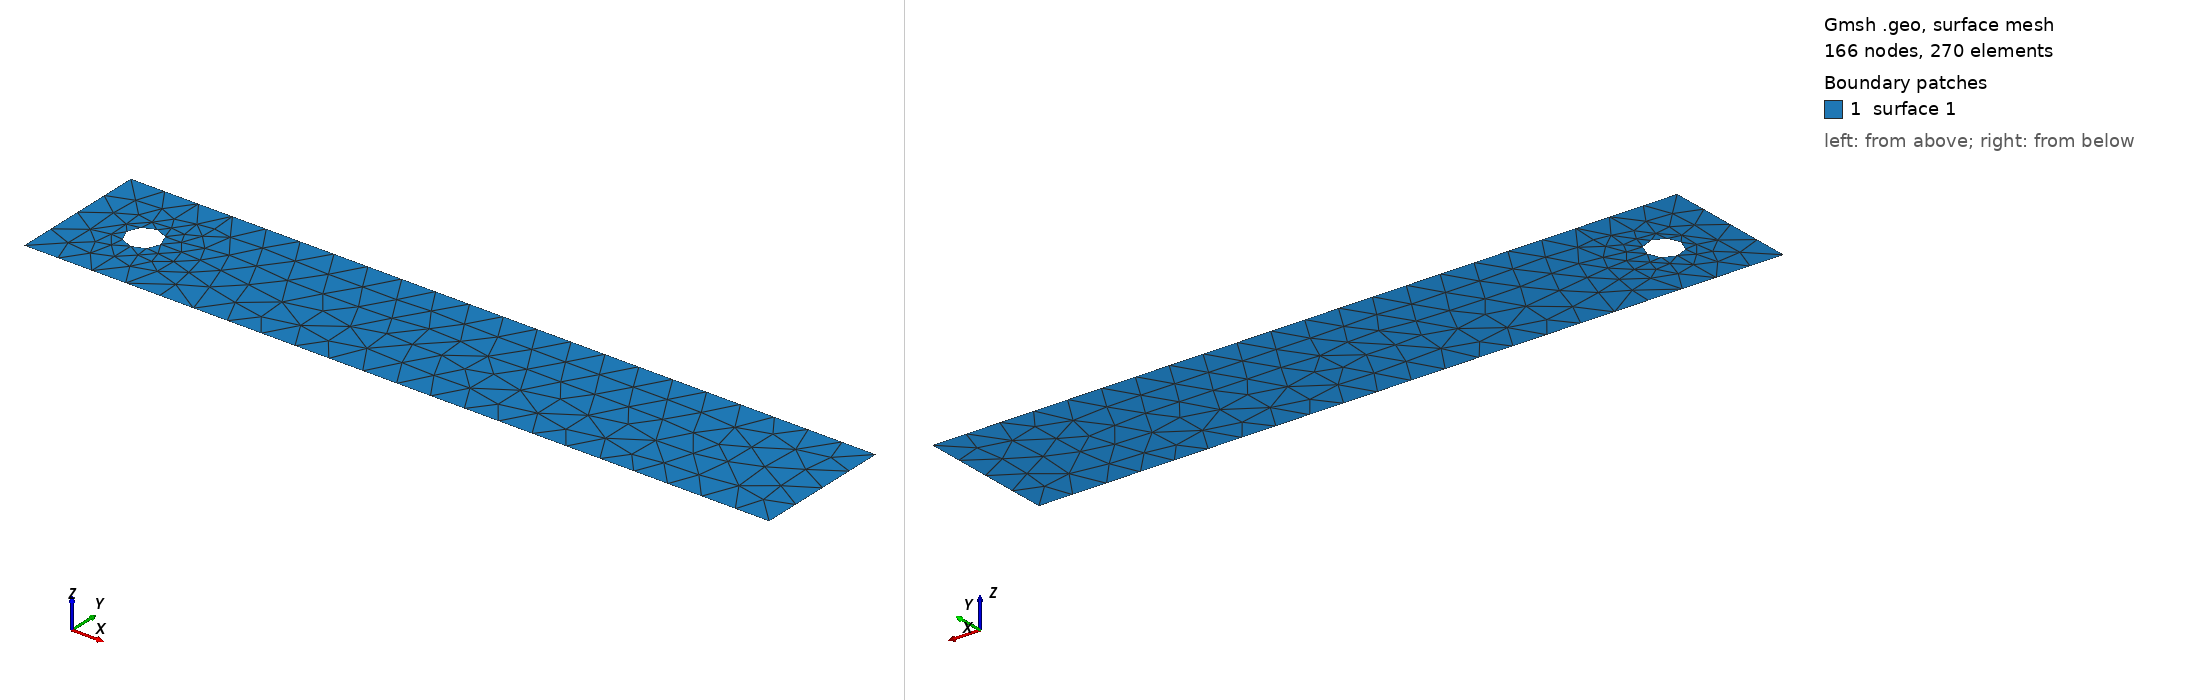

Gmsh geometry script, surface-meshed: 166 nodes, 270 surface elements. Boundary patches (legend numbers): 1 surface 1. Left view from above one corner, right view from below the opposite corner. The script declares no physical surfaces, so the legend lists its geometric surfaces. The drawing asked Gmsh for element sizes between 1% and 20% of the model's largest extent; the script's own settings can give other sizes.

=== cylinder2.geo (drawn) ===
// Target element size of outer boundary
lc2 = 0.41 / 4;

// Bottom left coords
xL = 0;
yL = 0;

// Top right coords
xR = 2.2;
yR = 0.41;

p5 = newp; Point(p5) = {0.2, 0.2, 0, lc2};
p6 = newp; Point(p6) = {0.25, 0.2, 0, lc2};
p7 = newp; Point(p7) = {0.2, 0.15, 0, lc2};
p8 = newp; Point(p8) = {0.15, 0.2, 0, lc2};
p9 = newp; Point(p9) = {0.2, 0.25, 0, lc2};

Circle(1) = {p6, p5, p7};
Circle(2) = {p7, p5, p8};
Circle(3) = {p8, p5, p9};
Circle(4) = {p9, p5, p6};

Line Loop(1) = {2, 3, 4, 1};

// Outline points
p1 = newp; Point(p1) = {xL, yL, 0, lc2};
p2 = newp; Point(p2) = {xL, yR, 0, lc2};
p3 = newp; Point(p3) = {xR, yR, 0, lc2};
p4 = newp; Point(p4) = {xR, yL, 0, lc2};

// Outline lines
l1 = newl; Line(l1) = {p1, p2};
l2 = newl; Line(l2) = {p2, p3};
l3 = newl; Line(l3) = {p3, p4};
l4 = newl; Line(l4) = {p4, p1};

Curve Loop(2) = {l1, l2, l3, l4};

// Surface of mesh
Plane Surface(1) = {2, 1};
